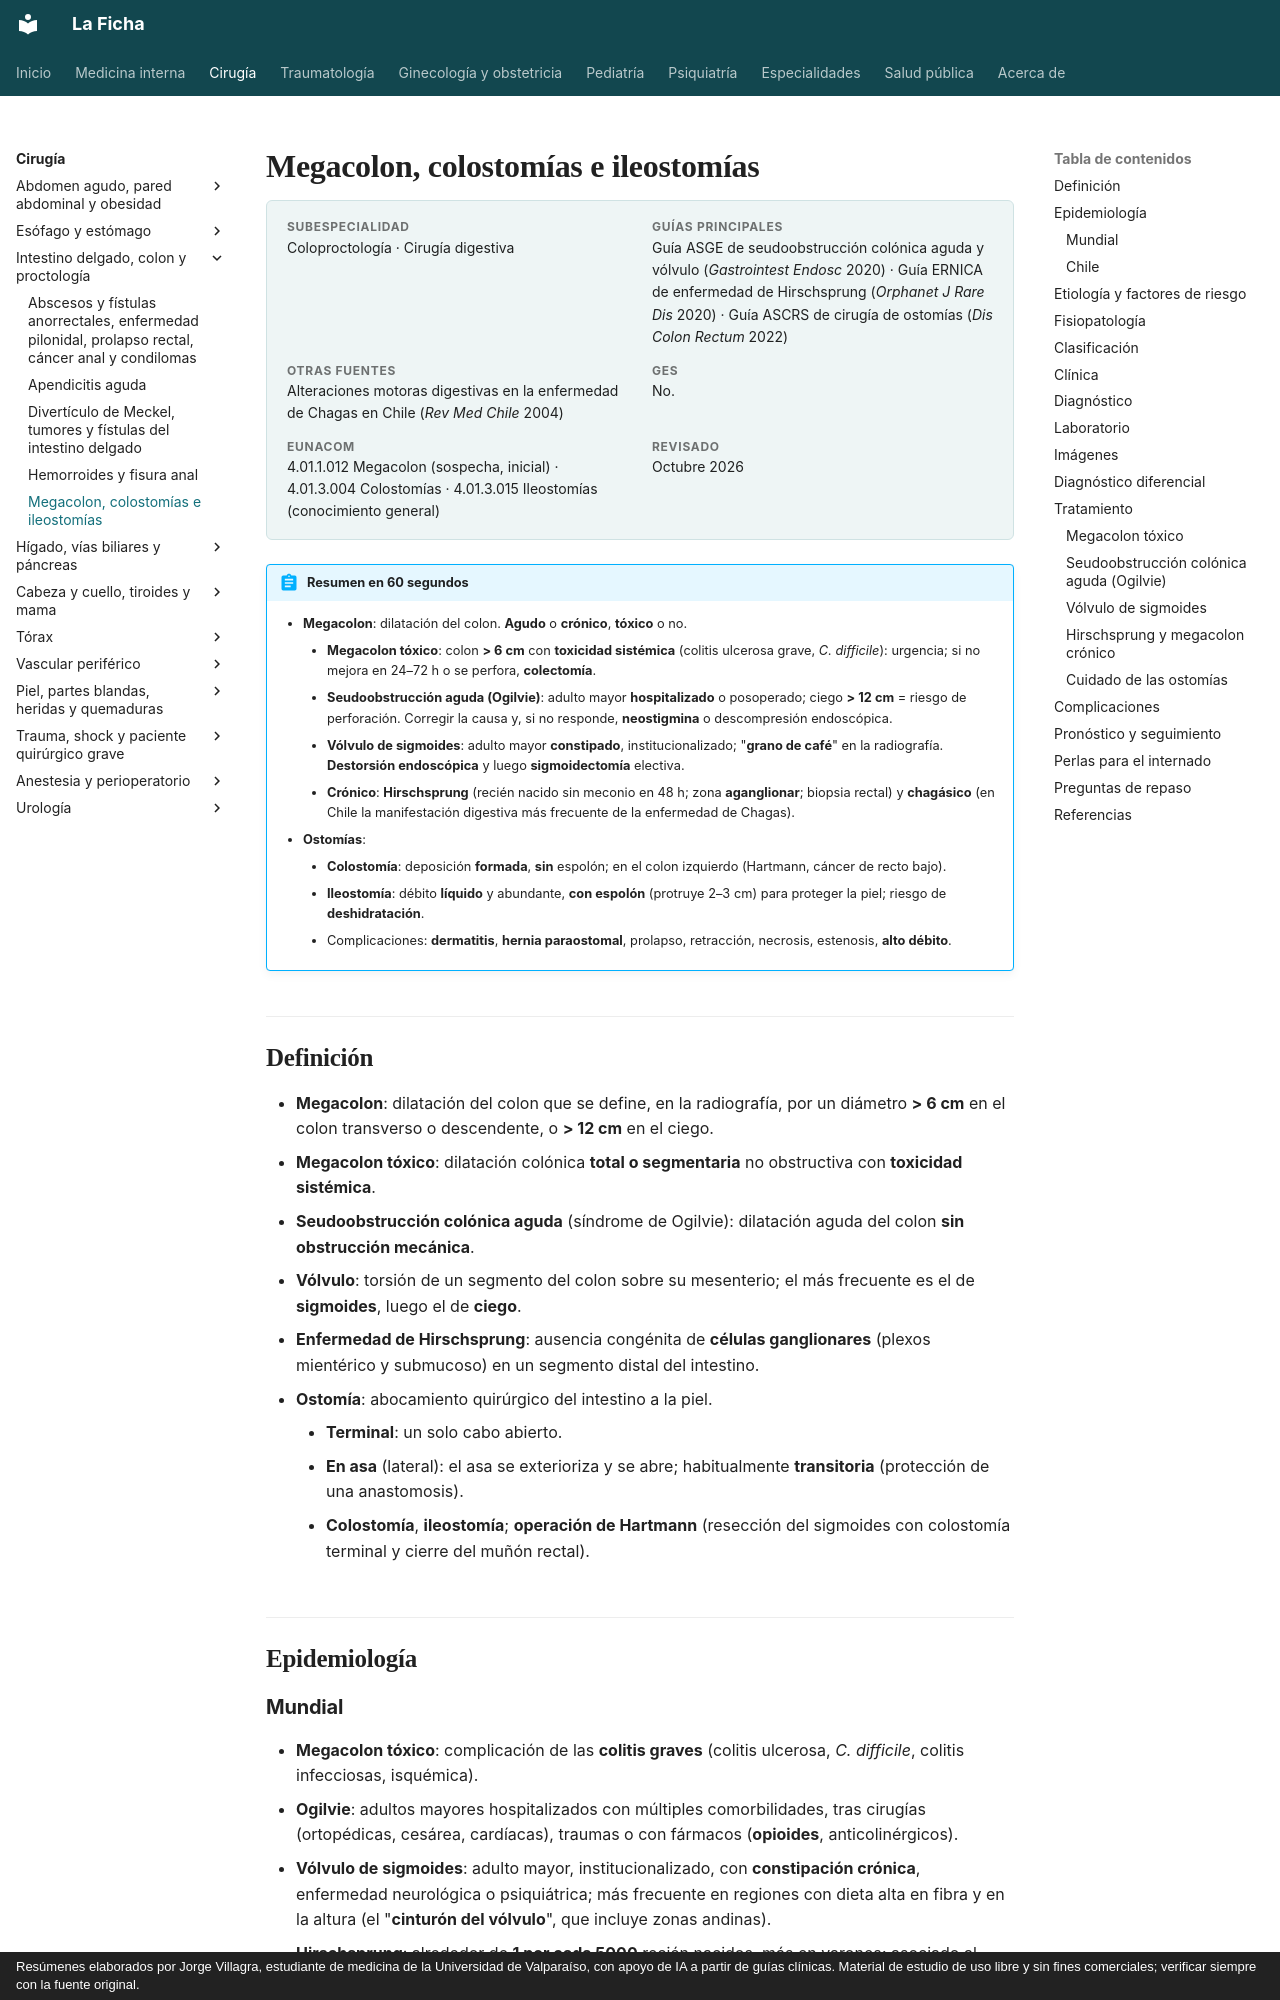

repository: jorgevillagrareyes-dotcom/Medicina-interna · page: cirugia/intestino-colon-y-proctologia/megacolon-y-ostomias.html · generator: mkdocs · copyright: Resúmenes elaborados por Jorge Villagra, estudiante de medicina de la Universidad de Valparaíso, con apoyo de IA a partir de guías clínicas. Material de estudio de uso libre y sin fines comerciales; verificar siempre con la fuente original.

---
tags:
  - Cirugía
  - Urgencia
---

# Megacolon, colostomías e ileostomías

<div class="ficha" markdown>

**Subespecialidad**
Coloproctología · Cirugía digestiva

**Guías principales**
Guía ASGE de seudoobstrucción colónica aguda y vólvulo (*Gastrointest Endosc* 2020) · Guía ERNICA de enfermedad de Hirschsprung (*Orphanet J Rare Dis* 2020) · Guía ASCRS de cirugía de ostomías (*Dis Colon Rectum* 2022)

**Otras fuentes**
Alteraciones motoras digestivas en la enfermedad de Chagas en Chile (*Rev Med Chile* 2004)

**GES**
No.

**EUNACOM**
4.01.1.012 Megacolon (sospecha, inicial) · 4.01.3.004 Colostomías · 4.01.3.015 Ileostomías (conocimiento general)

**Revisado**
Octubre 2026

</div>

!!! abstract "Resumen en 60 segundos"
    - **Megacolon**: dilatación del colon. **Agudo** o **crónico**, **tóxico** o no.
        - **Megacolon tóxico**: colon **> 6 cm** con **toxicidad sistémica** (colitis ulcerosa grave, *C. difficile*): urgencia; si no mejora en 24–72 h o se perfora, **colectomía**.
        - **Seudoobstrucción aguda (Ogilvie)**: adulto mayor **hospitalizado** o posoperado; ciego **> 12 cm** = riesgo de perforación. Corregir la causa y, si no responde, **neostigmina** o descompresión endoscópica.
        - **Vólvulo de sigmoides**: adulto mayor **constipado**, institucionalizado; "**grano de café**" en la radiografía. **Destorsión endoscópica** y luego **sigmoidectomía** electiva.
        - **Crónico**: **Hirschsprung** (recién nacido sin meconio en 48 h; zona **aganglionar**; biopsia rectal) y **chagásico** (en Chile la manifestación digestiva más frecuente de la enfermedad de Chagas).
    - **Ostomías**:
        - **Colostomía**: deposición **formada**, **sin** espolón; en el colon izquierdo (Hartmann, cáncer de recto bajo).
        - **Ileostomía**: débito **líquido** y abundante, **con espolón** (protruye 2–3 cm) para proteger la piel; riesgo de **deshidratación**.
        - Complicaciones: **dermatitis**, **hernia paraostomal**, prolapso, retracción, necrosis, estenosis, **alto débito**.

## Definición

- **Megacolon**: dilatación del colon que se define, en la radiografía, por un diámetro **> 6 cm** en el colon transverso o descendente, o **> 12 cm** en el ciego.
- **Megacolon tóxico**: dilatación colónica **total o segmentaria** no obstructiva con **toxicidad sistémica**.
- **Seudoobstrucción colónica aguda** (síndrome de Ogilvie): dilatación aguda del colon **sin obstrucción mecánica**.
- **Vólvulo**: torsión de un segmento del colon sobre su mesenterio; el más frecuente es el de **sigmoides**, luego el de **ciego**.
- **Enfermedad de Hirschsprung**: ausencia congénita de **células ganglionares** (plexos mientérico y submucoso) en un segmento distal del intestino.
- **Ostomía**: abocamiento quirúrgico del intestino a la piel.
    - **Terminal**: un solo cabo abierto.
    - **En asa** (lateral): el asa se exterioriza y se abre; habitualmente **transitoria** (protección de una anastomosis).
    - **Colostomía**, **ileostomía**; **operación de Hartmann** (resección del sigmoides con colostomía terminal y cierre del muñón rectal).

## Epidemiología
